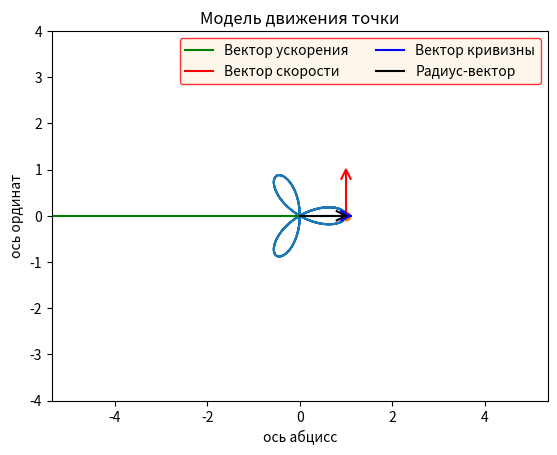

Write Python code to recreate this figure. (Note: this script raises an exception after producing the figure.)
import numpy as np
import matplotlib.pyplot as plt
from matplotlib.animation import FuncAnimation
import sympy as sp
import math

# Var 25: r(t) = cos(3t), phi(t) = t

# Функция поворота на угол альфа
def Rot2D(X, Y, Alpha):
    RX = X*np.cos(Alpha) - Y*np.sin(Alpha)
    RY = X*np.sin(Alpha) + Y*np.cos(Alpha)
    return RX, RY

t = sp.Symbol('t')
phi = t
# Переход их полярных координат в Декартовы координаты
x = sp.cos(3*t)*sp.cos(phi)
y = sp.cos(3*t)*sp.sin(phi)

# Вычисление скорости по x
Vx = sp.diff(x, t)

# Вычисление скорости по y
Vy = sp.diff(y, t)


# Вычисление общей скорости
Vmod = sp.sqrt(Vx*Vx+Vy*Vy)

# Вычисление ускорения по x
Wx = sp.diff(Vx, t)


# Вычисление ускорения по y
Wy = sp.diff(Vy, t)


# Вычисление общего ускорения
Wmod = sp.sqrt(Wx*Wx+Wy*Wy)
# Вычисление тангенсального ускорения
Wtau = sp.diff(Vmod, t)
# Вычисление радиуса кривизны
rho = (Vmod*Vmod)/sp.sqrt(Wmod*Wmod-Wtau*Wtau)


# Равномерное распределение по массиву тысячи чисел от 0 до 10.
T = np.linspace(0, 10, 1000)
# Заполнение массивов нулями, в соответствии с массивом T
X = np.zeros_like(T)
Y = np.zeros_like(T)
VX = np.zeros_like(T)
VY = np.zeros_like(T)
WY = np.zeros_like(T)
WX = np.zeros_like(T)
Rho = np.zeros_like(T)
Phi = np.zeros_like(T)
# Меняем переменную x на t, а t меняем на значение из T[i]. По сути, подстановка значения в символьную переменную
for i in np.arange(len(T)):
    X[i] = sp.Subs(x, t, T[i])
    Y[i] = sp.Subs(y, t, T[i])
    VX[i] = sp.Subs(Vx, t, T[i])
    VY[i] = sp.Subs(Vy, t, T[i])
    WY[i] = sp.Subs(Wy, t, T[i])
    WX[i] = sp.Subs(Wx, t, T[i])
    Rho[i] = sp.Subs(rho, t, T[i])
    Phi[i] = sp.Subs(phi, t, T[i])

# Создать окно
fig = plt.figure()
# ax1 - окно с графиком
ax1 = fig.add_subplot(1, 1, 1)
ax1.axis('equal')
ax1.set_title("Модель движения точки")
ax1.set_xlabel('ось абцисс')
ax1.set_ylabel('ось ординат')

# Построение траектории
ax1.plot(X, Y)

# Построение точки
P, = ax1.plot(X[0], Y[0], marker='o')
# Построение векторов ускорения, скорости, радиуса-кривезны, радиуса-вектора
WLine, = ax1.plot([X[0], X[0]+WX[0]], [Y[0], Y[0]+WY[0]], 'g', label = 'Вектор ускорения')
VLine, = ax1.plot([X[0], X[0]+VX[0]], [Y[0], X[0]+VX[0]], 'r', label = 'Вектор скорости')
Rholine, = ax1.plot([X[0], X[0] + VY[0]*Rho[0]/math.sqrt(VX[0]**2 + VY[0]**2)], [Y[0], Y[0] - VX[0] * Rho[0]/math.sqrt(VX[0]**2 + VY[0]**2)], 'b', label = 'Вектор кривизны')

RLine, = ax1.plot([0, X[0]], [0, Y[0]], 'black', label = 'Радиус-вектор')

R = math.sqrt(math.pow(X[0], 2) + math.pow(Y[0], 2))

# Построение стрелочек на концах векторах
ArrowX = np.array([-0.2*R, 0, -0.2*R])
ArrowY = np.array([0.1*R, 0, -0.1*R])
RArrowX, RArrowY = Rot2D(ArrowX, ArrowY, math.atan2(VY[0], VX[0]))
VArrow, = ax1.plot(RArrowX + X[0] + VX[0], RArrowY + Y[0] + VY[0], 'r')

WArrowX = np.array([-0.2*R, 0, -0.2*R])
WArrowY = np.array([0.1*R, 0, -0.1*R])
RWArrowX, RWArrowY = Rot2D(WArrowX, WArrowY, math.atan2(WY[0], WX[0]))
WArrow, = ax1.plot(RWArrowX + X[0] + WX[0], RWArrowY + Y[0]+WY[0], 'g')

ArrowRx = np.array([-0.2*R, 0, -0.2*R])
ArrowRy = np.array([0.1*R, 0, -0.1*R])
RArrowRx, RArrowRy = Rot2D(ArrowRx, ArrowRy, math.atan2(Y[0], X[0]))
RArrow, = ax1.plot(RArrowRx + X[0], RArrowRy + Y[0], 'black')

ArrowRhoX = np.array([-0.2*R, 0, -0.2*R])
ArrowRhoY = np.array([0.1*R, 0, -0.1*R])
RArrowRhox, RArrowRhoy = Rot2D(ArrowRhoX, ArrowRhoY, math.atan2(- VX[0] * Rho[0]/math.sqrt(VX[0]**2 + VY[0]**2), VY[0]*Rho[0]/math.sqrt(VX[0]**2 + VY[0]**2)))
ArrowRho, = ax1.plot(RArrowRhox + X[0] + VY[0] * Rho[0]/math.sqrt(VX[0]**2 + VY[0]**2), RArrowRhoy + Y[0] -VX[0] * Rho[0]/math.sqrt(VX[0]**2 + VY[0]**2), 'b')
# Вывод легенды на график
ax1.legend(
        ncol = 2,    #  количество столбцов
          facecolor = 'oldlace',    #  цвет области
          edgecolor = 'r',    #  цвет крайней линии
         )
ax1.set(xlim=[-4, 4], ylim=[-4, 4])

# Функция для анимации
def anima(i):
    RhoX = X[i] + VY[i] * Rho[i]/math.sqrt(VX[i]**2 + VY[i]**2)
    RhoY = Y[i] - VX[i] * Rho[i]/math.sqrt(VX[i]**2 + VY[i]**2)

    P.set_data(X[i], Y[i])
    VLine.set_data([X[i], X[i]+VX[i]], [Y[i], Y[i]+VY[i]])
    Rholine.set_data([X[i], RhoX], [Y[i], RhoY])
    WLine.set_data([X[i],X[i]+WX[i]],[Y[i],Y[i]+WY[i]])
    RLine.set_data([0, X[i]], [0, Y[i]])

    RArrowX, RArrowY = Rot2D(ArrowX, ArrowY, math.atan2(VY[i], VX[i]))
    RWArrowX, RWArrowY = Rot2D(WArrowX, WArrowY, math.atan2(WY[i], WX[i]))
    RArrowRx, RArrowRy = Rot2D(ArrowRx, ArrowRy, math.atan2(Y[i], X[i]))
    RArrowRhox, RArrowRhoy = Rot2D(ArrowRhoX, ArrowRhoY, math.atan2(-Y[i] + RhoY, -X[i] + RhoX))

    ArrowRho.set_data(RArrowRhox + RhoX, RArrowRhoy + RhoY)
    VArrow.set_data(RArrowX + X[i]+VX[i], RArrowY + Y[i]+VY[i])
    WArrow.set_data(RWArrowX+X[i]+WX[i], RWArrowY+Y[i]+WY[i])
    RArrow.set_data(RArrowRx + X[i], RArrowRy + Y[i])

    return P, VLine, Rholine, VArrow, WLine, WArrow, RLine, RArrow, ArrowRho,
# animation function
anim = FuncAnimation(fig, anima, frames=1000, interval=35, blit=True)

plt.show()
